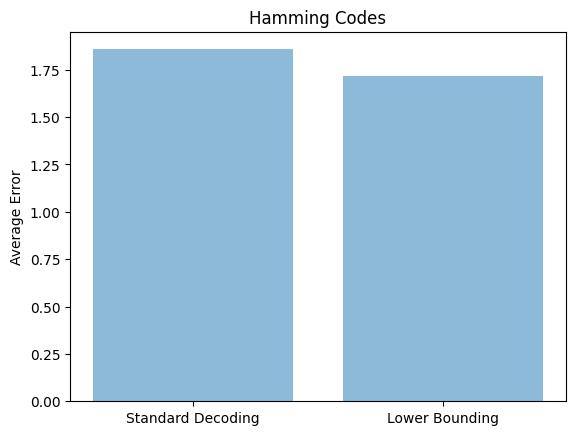

Source code (Python):
def error_generator(H,G):
	print("Generator Matrix ", G)
	print("Correction Matrix", H)

	Map = {}

	for i in range(16):
		C = np.array([int(x) for x in list('{0:04b}'.format(i))])
		GT = np.transpose(G)
		Codeword = np.dot(GT,C)%2
		num = 0
		poww = 1
		for j in Codeword:
			num = num + j*poww
			poww = poww*2
		Map[num] = C

	errors = 0

	for i in range(16):
		print("-----------------------------------------------------------------------------------")

		print(i,"->")

		C = np.array([int(x) for x in list('{0:04b}'.format(i))])
		print("Message : ",C)

		GT = np.transpose(G)

		Codeword = np.dot(GT,C)%2
		print("Codeword : ",Codeword)


		import itertools

		lis = list(set(list(itertools.permutations([0,0,0,1,0,0,1]))))
		for listt in lis:
			e = np.array([int(x) for x in listt])
			
			# e = np.transpose(np.array([0,0,0,1,0,0,1]))

			Transmitted = (e + Codeword)%2
			print(Transmitted)

			decode = np.dot(H,Transmitted)%2
			print(decode)

			val = 0
			HT = np.transpose(H)
			for i in range(HT.shape[0]):
				if (HT[i][0:] == decode).all():
					val = i
					break

			Transmitted[val] = (Transmitted[val]+1)%2

			print(Transmitted)

			decode = np.dot(H,Transmitted)%2
			print(decode)

			num = 0
			poww = 1
			for j in Transmitted:
				num = num + j*poww
				poww = poww*2
			if num in Map:
				print(Map[num])
				if (Map[num] == C).all():
					errors = errors
				else:
					print(np.sum(C != Map[num]))
					errors += np.sum(C != Map[num])
			else:
				print("No possible")

			print("-----------------------------------------------------------------")

	print("Errors ", errors/336)

	return errors/336

import matplotlib.pyplot as plt; plt.rcdefaults()
import numpy as np
import matplotlib.pyplot as plt
G1 = np.array([[1,1,1,0,0,0,0],
			[0,1,1,1,1,0,0],
			[0,1,0,1,0,1,0],
			[0,0,1,1,0,0,1]])


G = np.array([[1,1,1,0,0,0,0],
			[1,0,0,1,1,0,0],
			[0,1,0,1,0,1,0],
			[0,0,1,1,0,0,1]])

H = np.array([[0,0,0,1,1,1,1],
			[0,1,1,0,0,1,1],
			[1,0,1,0,1,0,1]])

objects = ('Standard Decoding', 'Lower Bounding')
y_pos = np.arange(len(objects))
performance = [error_generator(H,G),error_generator(H,G1)]
 
plt.bar(y_pos, performance, align='center', alpha=0.5)
plt.xticks(y_pos, objects)
plt.ylabel('Average Error')
plt.title('Hamming Codes')
 
plt.show()

